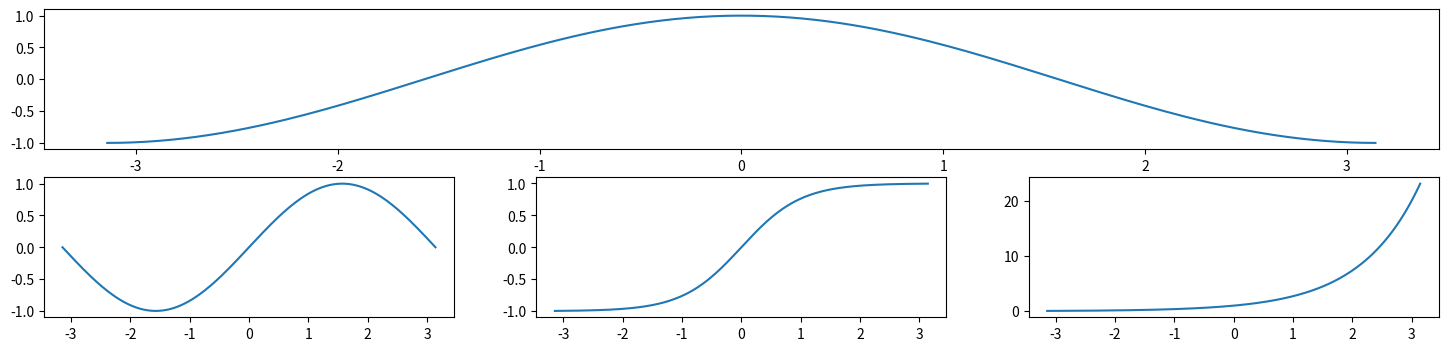

Recreate this plot in Python.
import matplotlib.pyplot as plt
import matplotlib.gridspec as grd
import numpy as np

x = np.linspace(-np.pi,np.pi,200)
y1 = np.cos(x)
y2 = np.sin(x)
y3 = np.tanh(x)
y4 = np.exp(x)

plt.figure(figsize=(18, 4))

G = grd.GridSpec(2, 3)

axes1 = plt.subplot(G[0,:])
plt.plot(x, y1)

axes2 = plt.subplot(G[1,0])
plt.plot(x, y2)

axes3 = plt.subplot(G[1, 1])
plt.plot(x, y3)

axes4 = plt.subplot(G[1, 2])
plt.plot(x, y4)

plt.show()